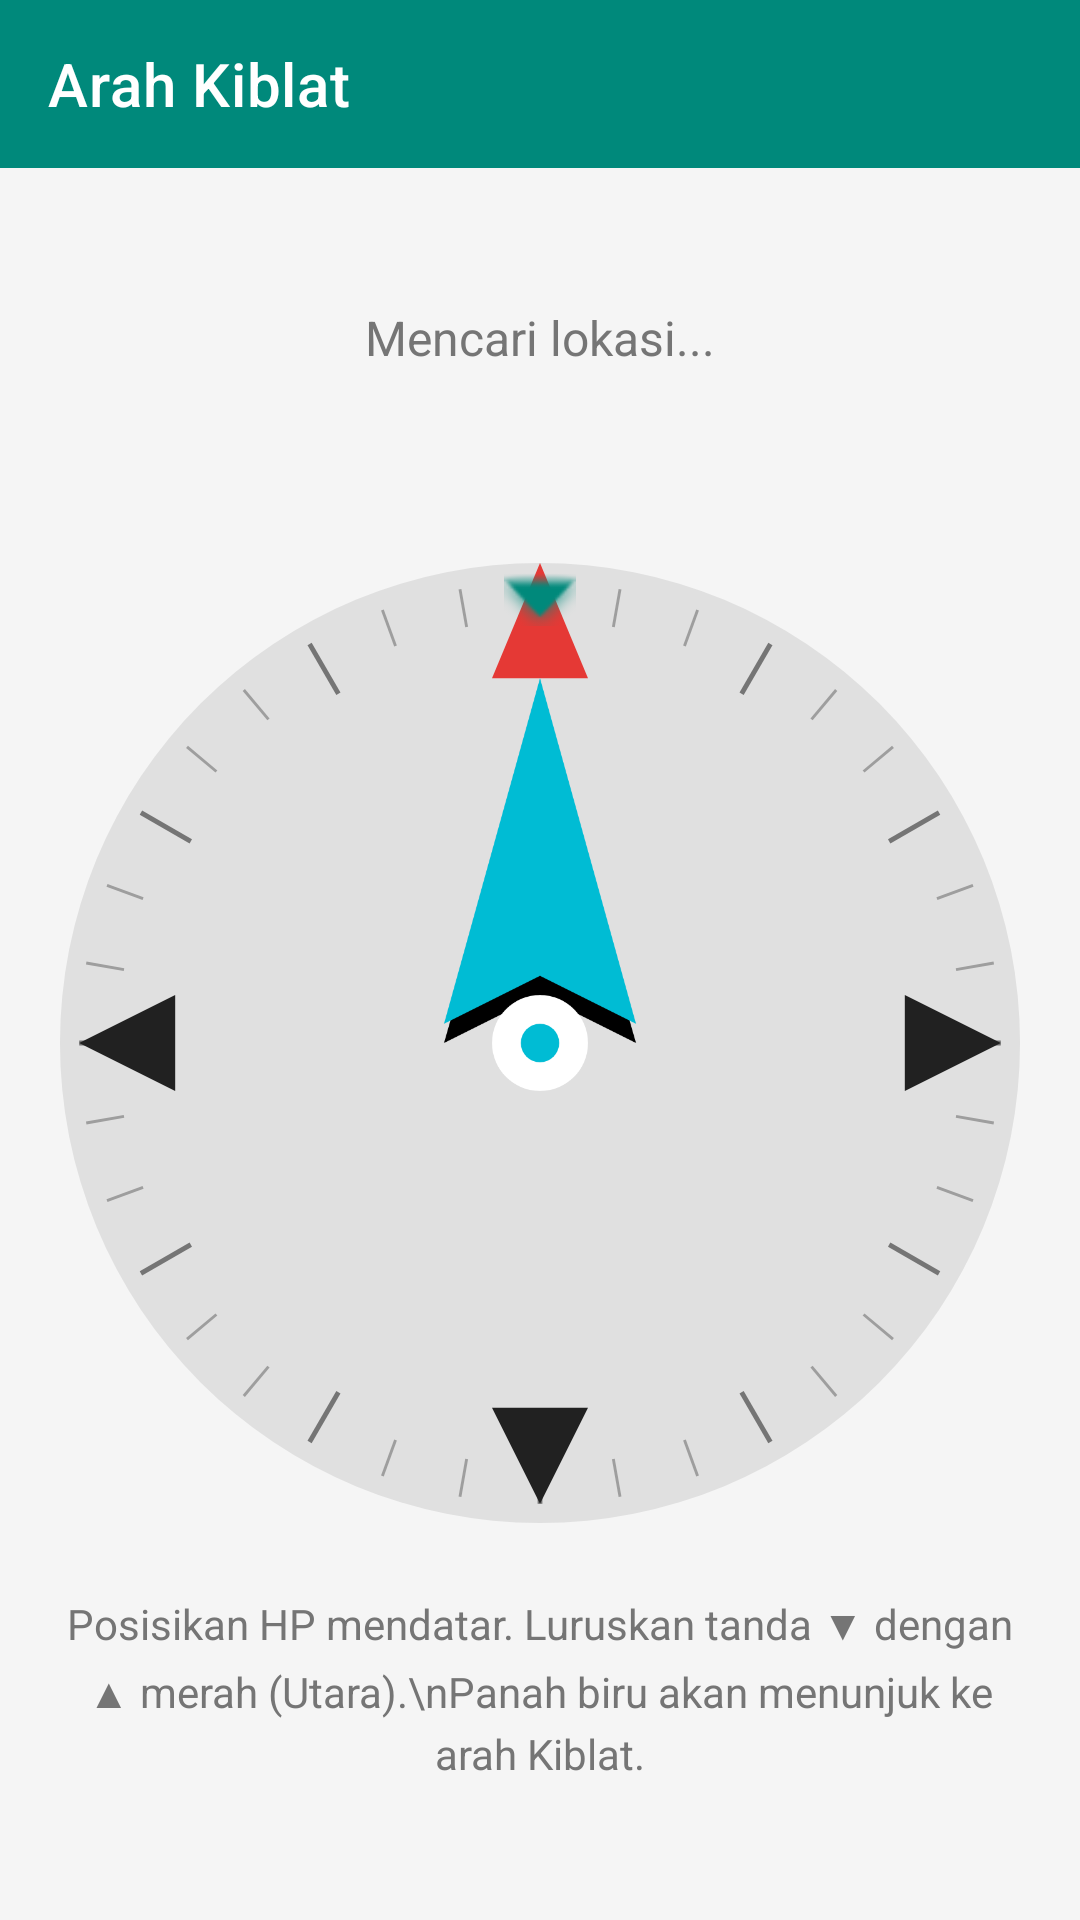

The Android layout XML behind this screen, and the referenced resources:
<!-- AndroidManifest.xml: application theme Theme.ExpertMuslim -->
<!-- res/layout/activity_arah_kiblat.xml -->
<?xml version="1.0" encoding="utf-8"?>
<RelativeLayout xmlns:android="http://schemas.android.com/apk/res/android"
    xmlns:app="http://schemas.android.com/apk/res-auto"
    xmlns:tools="http://schemas.android.com/tools"
    android:layout_width="match_parent"
    android:layout_height="match_parent"
    android:background="@color/background_main"
    tools:context=".activities.ArahKiblatActivity">

    
    <com.google.android.material.appbar.AppBarLayout
        android:id="@+id/appbar"
        android:layout_width="match_parent"
        android:layout_height="wrap_content">
        <androidx.appcompat.widget.Toolbar
            android:id="@+id/toolbar"
            android:layout_width="match_parent"
            android:layout_height="?attr/actionBarSize"
            android:background="@color/primary"
            app:navigationIcon="@drawable/ic_back_arrow"
            app:title="Arah Kiblat"
            app:titleTextColor="@color/white" />
    </com.google.android.material.appbar.AppBarLayout>

    
    <LinearLayout
        android:layout_width="match_parent"
        android:layout_height="match_parent"
        android:layout_below="@id/appbar"
        android:gravity="center"
        android:orientation="vertical"
        android:padding="16dp">

        
        <TextView
            android:id="@+id/tvLokasiKiblat"
            android:layout_width="wrap_content"
            android:layout_height="wrap_content"
            android:text="Mencari lokasi..."
            android:textSize="16sp"
            android:textColor="@color/text_secondary"
            android:textAlignment="center" />

        <TextView
            android:id="@+id/tvDerajatKiblat"
            android:layout_width="wrap_content"
            android:layout_height="wrap_content"
            android:layout_marginTop="8dp"
            android:textColor="@color/text_primary"
            android:textSize="24sp"
            android:textStyle="bold"
            tools:text="294°" />

        
        <FrameLayout
            android:layout_width="320dp"
            android:layout_height="320dp"
            android:layout_marginTop="24dp">

            
            <ImageView
                android:id="@+id/ivCompassBase"
                android:layout_width="match_parent"
                android:layout_height="match_parent"
                android:src="@drawable/ic_compass_base"
                android:contentDescription="Dasar Kompas" />

            
            <ImageView
                android:id="@+id/ivQiblaArrow"
                android:layout_width="match_parent"
                android:layout_height="match_parent"
                android:src="@drawable/ic_qibla_arrow"
                android:contentDescription="Panah Penunjuk Kiblat" />

            
            
            <ImageView
                android:layout_width="24dp"
                android:layout_height="24dp"
                android:layout_gravity="center_horizontal|top"
                android:src="@android:drawable/arrow_down_float"
                app:tint="@color/primary"
                android:contentDescription="Penanda Utara"/>

        </FrameLayout>

        
        <TextView
            android:layout_width="wrap_content"
            android:layout_height="wrap_content"
            android:layout_marginTop="24dp"
            android:text="Posisikan HP mendatar. Luruskan tanda ▼ dengan ▲ merah (Utara).\nPanah biru akan menunjuk ke arah Kiblat."
            android:textAlignment="center"
            android:textColor="@color/text_secondary"
            android:lineSpacingMultiplier="1.2"/>
    </LinearLayout>
</RelativeLayout>
<!-- resources referenced by this layout -->
<resources>
  <color name="background_main">#F5F5F5</color>
  <color name="primary">#00897B</color>
  <color name="text_primary">#212121</color>
  <color name="text_secondary">#757575</color>
  <color name="white">#FFFFFF</color>
  <!-- drawable ic_compass_base: vector/xml drawable (drawable, 7283 chars, omitted) -->
  <!-- drawable ic_qibla_arrow (drawable) -->
  <vector xmlns:android="http://schemas.android.com/apk/res/android"
      android:width="200dp"
      android:height="200dp" android:viewportWidth="100"
      android:viewportHeight="100">
  
      
      <path
          android:pathData="M 50,15 L 40,50 L 50,45 L 60,50 Z"
          android:fillColor="#000000"
          android:alpha="0.2"/>
  
      
      <path
          android:fillColor="@color/accent"
          android:pathData="M 50,12 L 40,48 L 50,43 L 60,48 Z" />
  
      
      <path
          android:fillColor="@color/white"
          android:pathData="M 50,50 m -5,0 a 5,5 0 1,0 10,0 a 5,5 0 1,0 -10,0" />
  
      
      <path
          android:fillColor="@color/accent"
          android:pathData="M 50,50 m -2,0 a 2,2 0 1,0 4,0 a 2,2 0 1,0 -4,0" />
  </vector>
  <style name="Theme.ExpertMuslim" parent="Base.Theme.ExpertMuslim" />
  <color name="accent">#00BCD4</color>
  <style name="Base.Theme.ExpertMuslim" parent="Theme.MaterialComponents.Light.NoActionBar">
          
          <item name="colorPrimary">@color/primary</item>
          <item name="colorPrimaryDark">@color/primary_dark</item>
          <item name="colorAccent">@color/accent</item>
          <item name="colorPrimaryVariant">@color/primary_dark</item>
          <item name="colorSecondary">@color/accent</item>
  
          
          <item name="android:statusBarColor">@color/primary</item>
          <item name="android:navigationBarColor" tools:targetApi="l">@color/primary_dark</item>
  
          
          <item name="android:windowBackground">@color/background_main</item>
          <item name="android:colorBackground">@color/background_main</item>
  
          
          <item name="android:textColorPrimary">@color/text_primary</item>
          <item name="android:textColorSecondary">@color/text_secondary</item>
          <item name="android:textColorHint">@color/text_hint</item>
      </style>
  <color name="primary_dark">#00695C</color>
  <color name="text_hint">#BDBDBD</color>
</resources>
